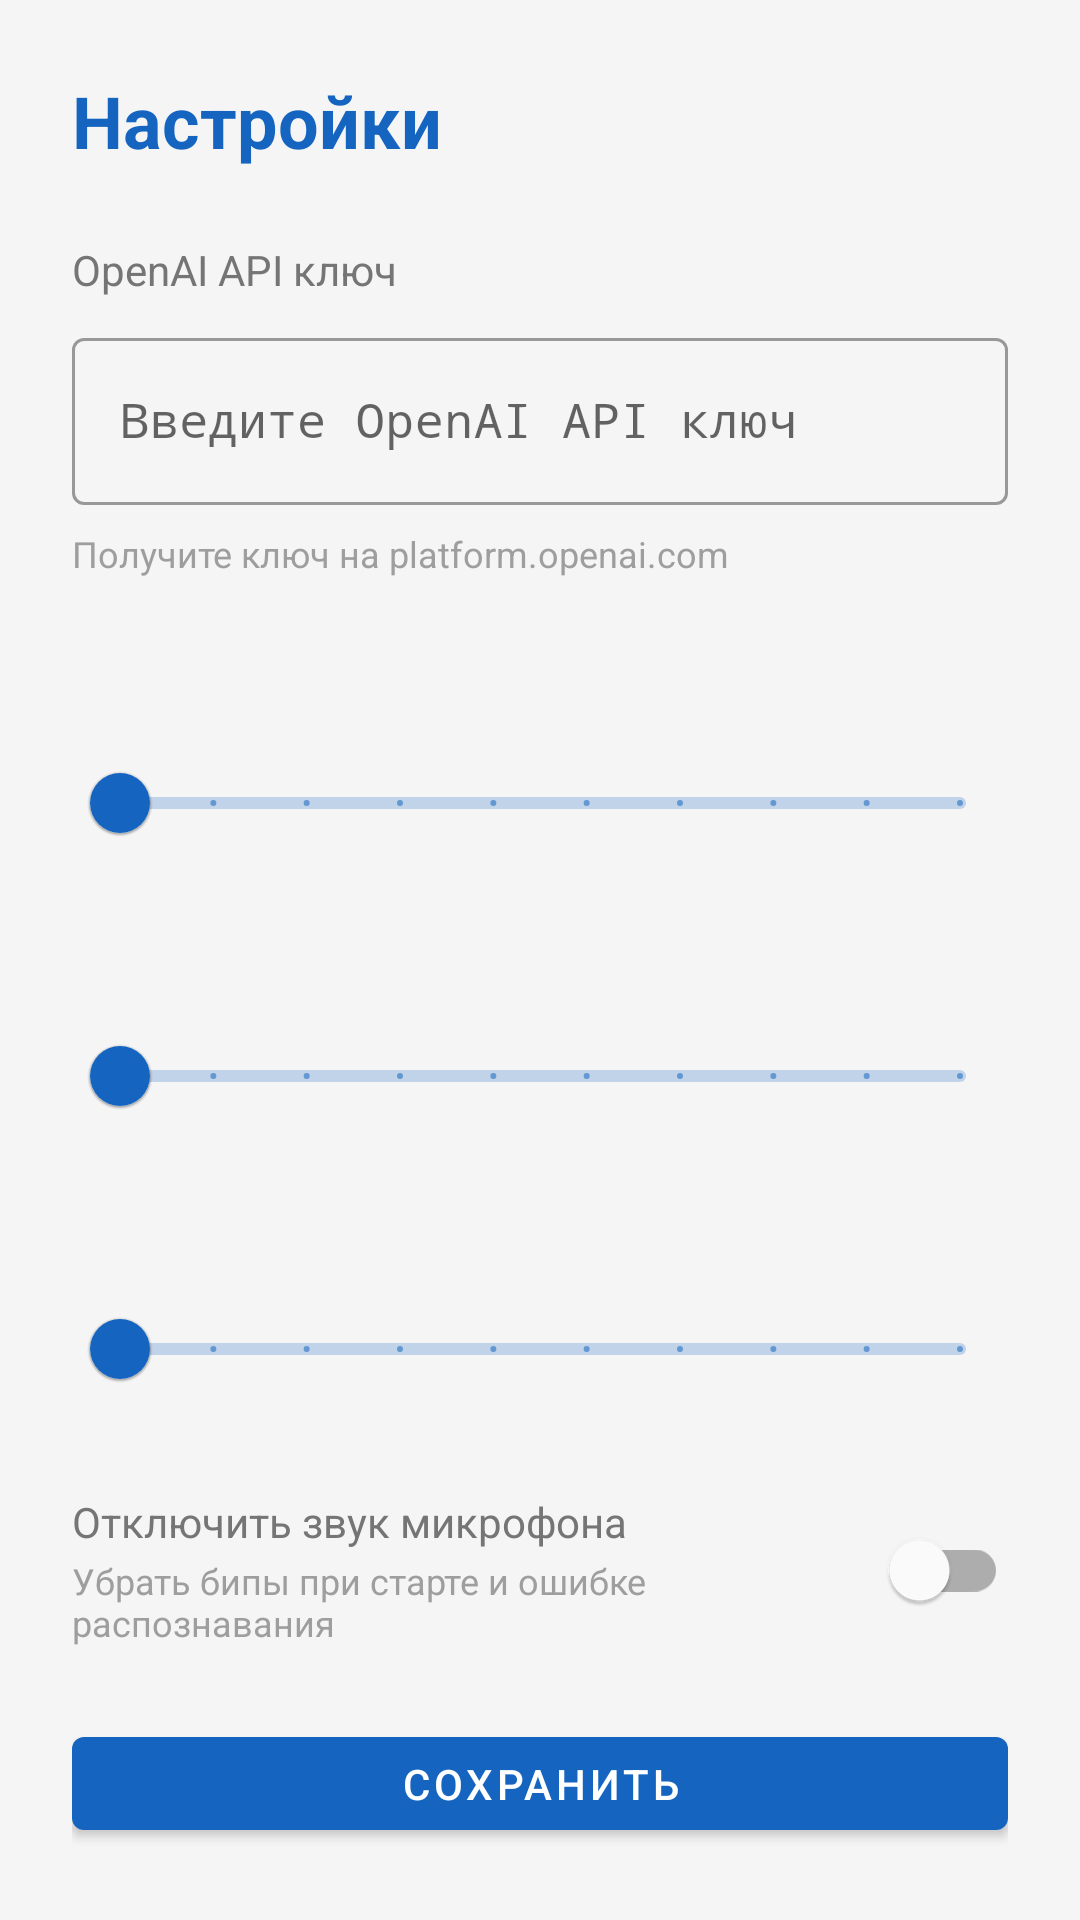

Produce the Android XML layout that renders to this screen, including the resource entries it uses.
<!-- AndroidManifest.xml: application theme Theme.Hebrew -->
<!-- res/layout/fragment_settings.xml -->
<?xml version="1.0" encoding="utf-8"?>
<LinearLayout
    xmlns:android="http://schemas.android.com/apk/res/android"
    xmlns:app="http://schemas.android.com/apk/res-auto"
    android:layout_width="match_parent"
    android:layout_height="match_parent"
    android:orientation="vertical"
    android:padding="24dp"
    android:background="@color/grey_light">

    <TextView
        android:layout_width="wrap_content"
        android:layout_height="wrap_content"
        android:text="@string/title_settings"
        android:textSize="24sp"
        android:textStyle="bold"
        android:textColor="@color/colorPrimary"
        android:layout_marginBottom="24dp" />

    
    <TextView
        android:layout_width="wrap_content"
        android:layout_height="wrap_content"
        android:text="@string/label_api_key"
        android:textSize="14sp"
        android:textColor="@color/text_secondary"
        android:layout_marginBottom="8dp" />

    <com.google.android.material.textfield.TextInputLayout
        android:layout_width="match_parent"
        android:layout_height="wrap_content"
        android:hint="@string/hint_api_key"
        style="@style/Widget.MaterialComponents.TextInputLayout.OutlinedBox">

        <com.google.android.material.textfield.TextInputEditText
            android:id="@+id/etApiKey"
            android:layout_width="match_parent"
            android:layout_height="wrap_content"
            android:inputType="textPassword"
            android:fontFamily="monospace" />
    </com.google.android.material.textfield.TextInputLayout>

    <TextView
        android:layout_width="wrap_content"
        android:layout_height="wrap_content"
        android:text="Получите ключ на platform.openai.com"
        android:textSize="12sp"
        android:textColor="@color/grey_medium"
        android:layout_marginTop="8dp"
        android:layout_marginBottom="28dp" />

    
    <TextView
        android:id="@+id/tvRepetitionsLabel"
        android:layout_width="wrap_content"
        android:layout_height="wrap_content"
        android:textSize="14sp"
        android:textColor="@color/text_secondary"
        android:layout_marginBottom="4dp" />

    <com.google.android.material.slider.Slider
        android:id="@+id/sliderRepetitions"
        android:layout_width="match_parent"
        android:layout_height="wrap_content"
        android:valueFrom="1"
        android:valueTo="10"
        android:stepSize="1"
        app:labelBehavior="floating" />

    
    <TextView
        android:id="@+id/tvExamplesCountLabel"
        android:layout_width="wrap_content"
        android:layout_height="wrap_content"
        android:textSize="14sp"
        android:textColor="@color/text_secondary"
        android:layout_marginTop="20dp"
        android:layout_marginBottom="4dp" />

    <com.google.android.material.slider.Slider
        android:id="@+id/sliderExamplesCount"
        android:layout_width="match_parent"
        android:layout_height="wrap_content"
        android:valueFrom="1"
        android:valueTo="10"
        android:stepSize="1"
        app:labelBehavior="floating" />

    
    <TextView
        android:id="@+id/tvHistoryCountLabel"
        android:layout_width="wrap_content"
        android:layout_height="wrap_content"
        android:textSize="14sp"
        android:textColor="@color/text_secondary"
        android:layout_marginTop="20dp"
        android:layout_marginBottom="4dp" />

    <com.google.android.material.slider.Slider
        android:id="@+id/sliderHistoryCount"
        android:layout_width="match_parent"
        android:layout_height="wrap_content"
        android:valueFrom="10"
        android:valueTo="100"
        android:stepSize="10"
        app:labelBehavior="floating" />

    
    <LinearLayout
        android:layout_width="match_parent"
        android:layout_height="wrap_content"
        android:orientation="horizontal"
        android:gravity="center_vertical"
        android:layout_marginTop="24dp">

        <LinearLayout
            android:layout_width="0dp"
            android:layout_height="wrap_content"
            android:layout_weight="1"
            android:orientation="vertical">

            <TextView
                android:layout_width="wrap_content"
                android:layout_height="wrap_content"
                android:text="Отключить звук микрофона"
                android:textSize="14sp"
                android:textColor="@color/text_secondary" />

            <TextView
                android:layout_width="wrap_content"
                android:layout_height="wrap_content"
                android:text="Убрать бипы при старте и ошибке распознавания"
                android:textSize="12sp"
                android:textColor="@color/grey_medium"
                android:layout_marginTop="2dp" />

        </LinearLayout>

        <com.google.android.material.switchmaterial.SwitchMaterial
            android:id="@+id/switchMuteSounds"
            android:layout_width="wrap_content"
            android:layout_height="wrap_content"
            android:layout_marginStart="16dp" />

    </LinearLayout>

    <com.google.android.material.button.MaterialButton
        android:id="@+id/btnSaveSettings"
        android:layout_width="match_parent"
        android:layout_height="wrap_content"
        android:layout_marginTop="24dp"
        android:text="@string/btn_save_settings" />

</LinearLayout>
<!-- resources referenced by this layout -->
<resources>
  <color name="colorPrimary">#1565C0</color>
  <color name="grey_light">#F5F5F5</color>
  <color name="grey_medium">#9E9E9E</color>
  <color name="text_secondary">#757575</color>
  <string name="btn_save_settings">Сохранить</string>
  <string name="hint_api_key">Введите OpenAI API ключ</string>
  <string name="label_api_key">OpenAI API ключ</string>
  <string name="title_settings">Настройки</string>
  <style name="Theme.Hebrew" parent="Theme.MaterialComponents.DayNight.NoActionBar">
          <item name="colorPrimary">@color/colorPrimary</item>
          <item name="colorPrimaryVariant">@color/colorPrimaryDark</item>
          <item name="colorOnPrimary">@color/white</item>
          <item name="colorSecondary">@color/colorAccent</item>
          <item name="colorOnSecondary">@color/black</item>
          <item name="android:statusBarColor">@color/colorPrimaryDark</item>
      </style>
  <color name="colorPrimaryDark">#0D47A1</color>
  <color name="white">#FFFFFFFF</color>
  <color name="colorAccent">#FFB300</color>
  <color name="black">#FF000000</color>
</resources>
